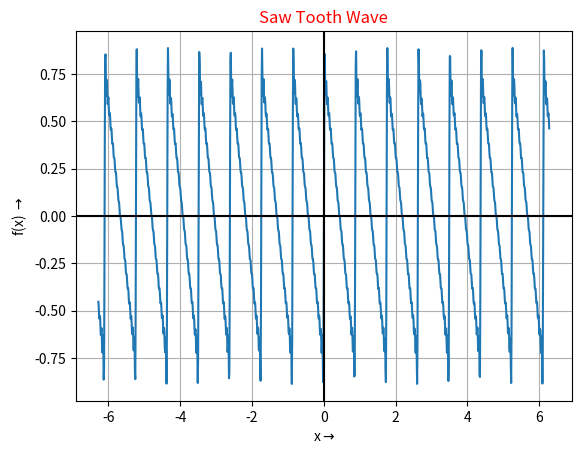

Source code (Python):
#Saw Tooth Wave (frequency = 3.6)
import numpy as np
import matplotlib.pyplot as plt
import math


def sawtooth(frequency,amplitude,x):  #Sawtooth Function 
    s = 0
    for n in range(1,21):
        s += math.sin(2*n*x*frequency ) / (2*n)
    return amplitude*s   

Domain = np.arange(-2*np.pi, 2*np.pi, 0.01) #Domain = [-2pi,2pi]

Frequency = 3.6
Amplitude = 1

Range = []
for i in Domain:
    Range.append(sawtooth(Frequency,Amplitude,i))
Range=np.array(Range) #Converting list to numpy-array

plt.plot(Domain, Range)

plt.title('Saw Tooth Wave', color='r')
plt.xlabel('x'+ r'$\rightarrow$')
plt.ylabel('f(x) '+ r'$\rightarrow$')

plt.grid()
plt.axhline(y=0, color='k')
plt.axvline(x=0, color='k')

plt.show()
